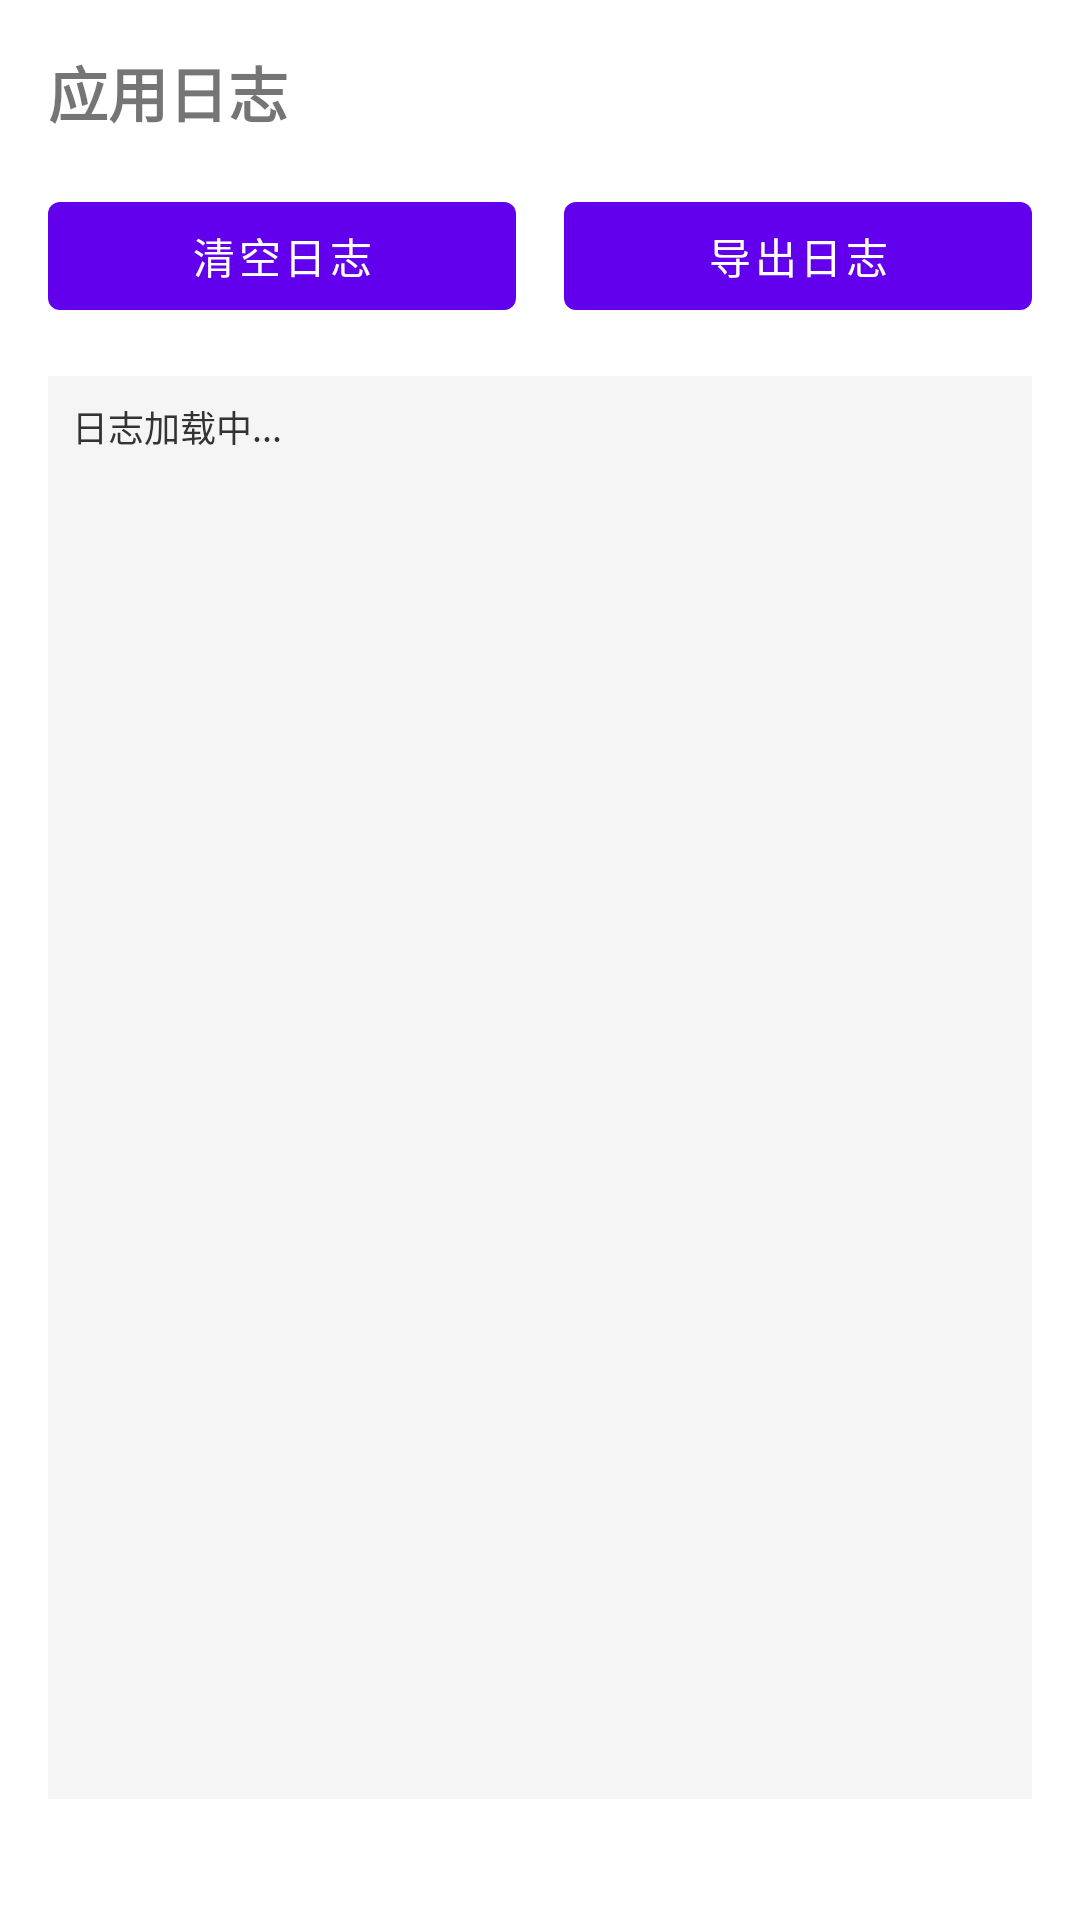

Produce the Android XML layout that renders to this screen, including the resource entries it uses.
<!-- AndroidManifest.xml: activity theme Theme.ZimuOverlay -->
<!-- res/layout/activity_log.xml -->
<?xml version="1.0" encoding="utf-8"?>
<androidx.constraintlayout.widget.ConstraintLayout xmlns:android="http://schemas.android.com/apk/res/android"
    xmlns:app="http://schemas.android.com/apk/res-auto"
    xmlns:tools="http://schemas.android.com/tools"
    android:layout_width="match_parent"
    android:layout_height="match_parent"
    android:padding="16dp"
    tools:context=".LogActivity">

    <TextView
        android:id="@+id/tvTitle"
        android:layout_width="0dp"
        android:layout_height="wrap_content"
        android:text="应用日志"
        android:textSize="20sp"
        android:textStyle="bold"
        app:layout_constraintEnd_toEndOf="parent"
        app:layout_constraintStart_toStartOf="parent"
        app:layout_constraintTop_toTopOf="parent" />

    <LinearLayout
        android:id="@+id/llButtons"
        android:layout_width="0dp"
        android:layout_height="wrap_content"
        android:orientation="horizontal"
        android:layout_marginTop="16dp"
        app:layout_constraintEnd_toEndOf="parent"
        app:layout_constraintStart_toStartOf="parent"
        app:layout_constraintTop_toBottomOf="@+id/tvTitle">

        <com.google.android.material.button.MaterialButton
            android:id="@+id/btnClear"
            android:layout_width="0dp"
            android:layout_height="wrap_content"
            android:layout_weight="1"
            android:text="清空日志"
            android:layout_marginEnd="8dp" />

        <com.google.android.material.button.MaterialButton
            android:id="@+id/btnExport"
            android:layout_width="0dp"
            android:layout_height="wrap_content"
            android:layout_weight="1"
            android:text="导出日志"
            android:layout_marginStart="8dp" />

    </LinearLayout>

    <ScrollView
        android:id="@+id/scrollView"
        android:layout_width="0dp"
        android:layout_height="0dp"
        android:layout_marginTop="16dp"
        android:background="#F5F5F5"
        android:padding="8dp"
        app:layout_constraintBottom_toTopOf="@+id/tvStatus"
        app:layout_constraintEnd_toEndOf="parent"
        app:layout_constraintStart_toStartOf="parent"
        app:layout_constraintTop_toBottomOf="@+id/llButtons">

        <TextView
            android:id="@+id/tvLogs"
            android:layout_width="match_parent"
            android:layout_height="wrap_content"
            android:fontFamily="monospace"
            android:textSize="12sp"
            android:textColor="#333333"
            android:text="日志加载中..." />

    </ScrollView>

    <TextView
        android:id="@+id/tvStatus"
        android:layout_width="0dp"
        android:layout_height="wrap_content"
        android:layout_marginTop="8dp"
        android:textSize="12sp"
        android:textColor="?attr/colorPrimary"
        android:gravity="center"
        app:layout_constraintBottom_toBottomOf="parent"
        app:layout_constraintEnd_toEndOf="parent"
        app:layout_constraintStart_toStartOf="parent"
        app:layout_constraintTop_toBottomOf="@+id/scrollView" />

</androidx.constraintlayout.widget.ConstraintLayout>
<!-- resources referenced by this layout -->
<resources>
  <style name="Theme.ZimuOverlay" parent="Theme.MaterialComponents.DayNight.DarkActionBar">
          <item name="colorPrimary">@color/purple_500</item>
          <item name="colorPrimaryVariant">@color/purple_700</item>
          <item name="colorOnPrimary">@color/white</item>
          <item name="colorSecondary">@color/teal_200</item>
          <item name="colorSecondaryVariant">@color/teal_700</item>
          <item name="colorOnSecondary">@color/black</item>
          <item name="android:statusBarColor">?attr/colorPrimaryVariant</item>
      </style>
  <color name="purple_500">#FF6200EE</color>
  <color name="purple_700">#FF3700B3</color>
  <color name="white">#FFFFFFFF</color>
  <color name="teal_200">#FF03DAC5</color>
  <color name="teal_700">#FF018786</color>
  <color name="black">#FF000000</color>
</resources>
